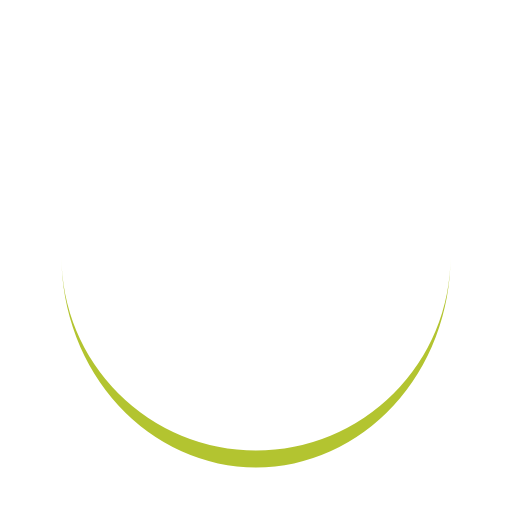
t = 0.00 s
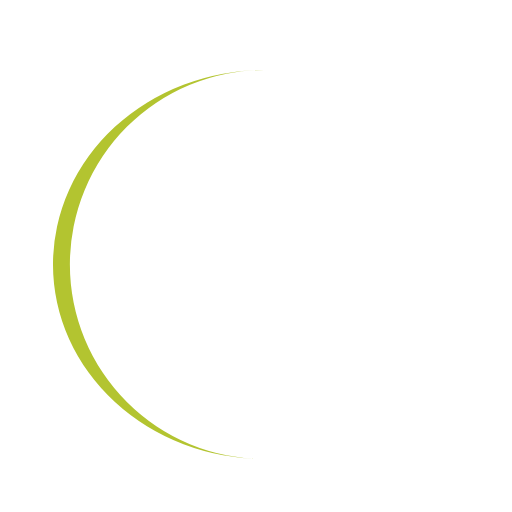
t = 0.25 s
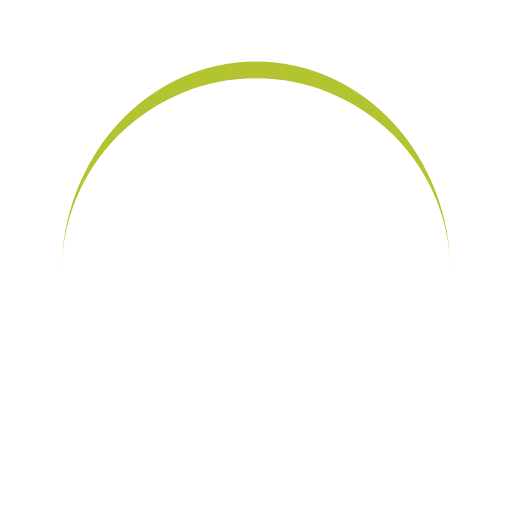
t = 0.50 s
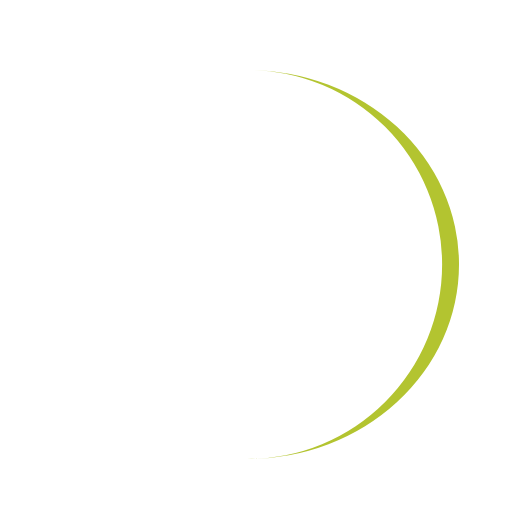
t = 0.75 s

The animated SVG that drew these frames (rendered in a browser with its animation timeline set to each time). Animation: 1 SMIL element (animateTransform=1); one cycle of 1.00 s, repeats indefinitely.

<?xml version="1.0" encoding="utf-8"?>
<svg xmlns="http://www.w3.org/2000/svg" xmlns:xlink="http://www.w3.org/1999/xlink" style="margin: auto; background: none; display: block; shape-rendering: auto;" width="200px" height="200px" viewBox="0 0 100 100" preserveAspectRatio="xMidYMid">
<path d="M12 50A38 38 0 0 0 88 50A38 41.3 0 0 1 12 50" fill="#b3c430" stroke="none">
  <animateTransform attributeName="transform" type="rotate" dur="1s" repeatCount="indefinite" keyTimes="0;1" values="0 50 51.65;360 50 51.65"></animateTransform>
</path>
<!-- [ldio] generated by https://loading.io/ --></svg>